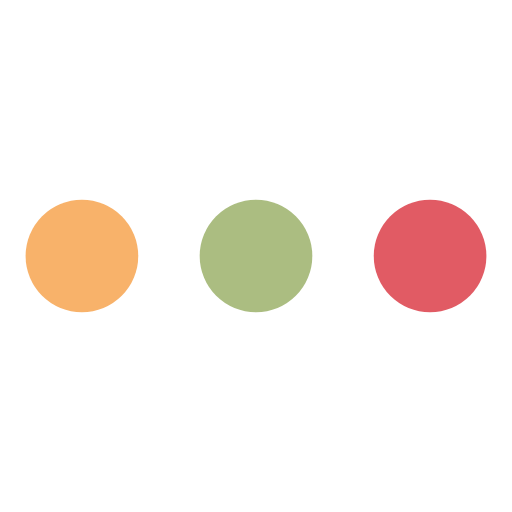
t = 0.00 s
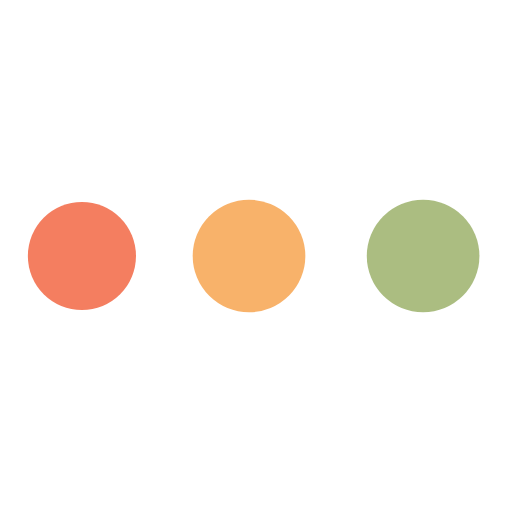
t = 0.38 s
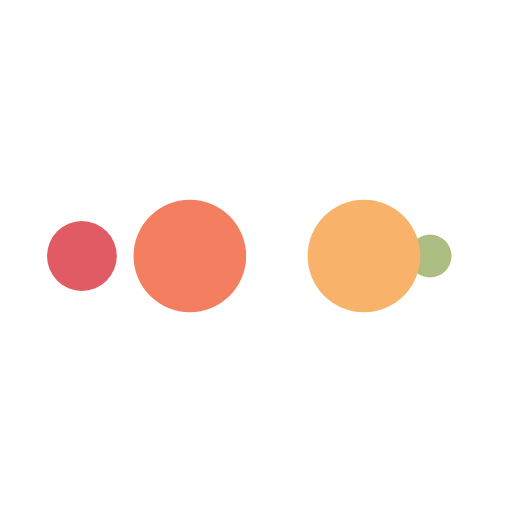
t = 0.63 s
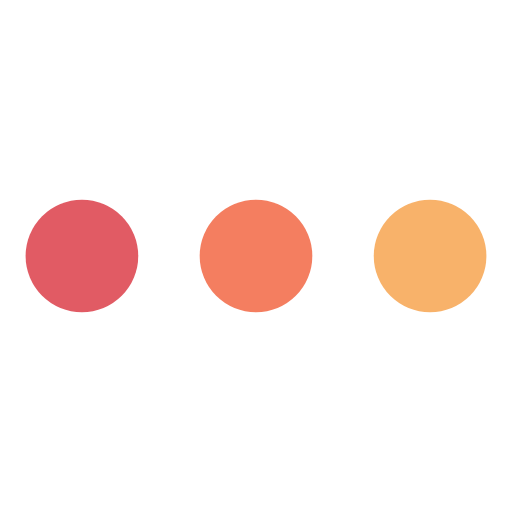
t = 1.00 s
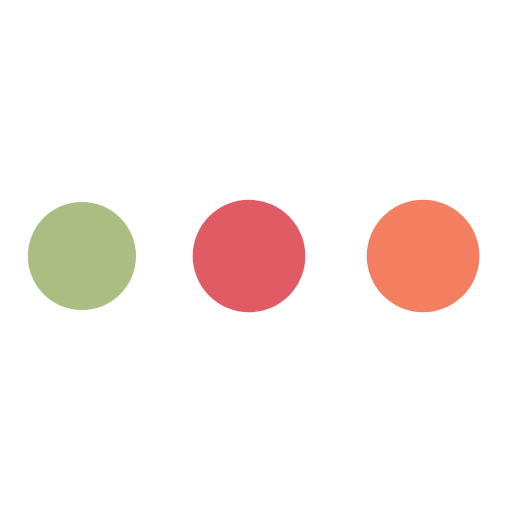
t = 1.38 s
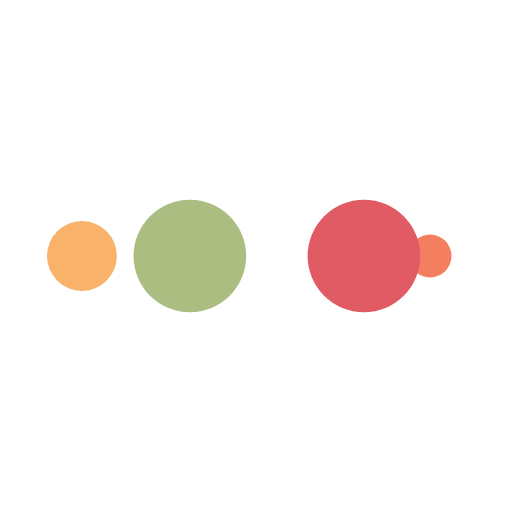
t = 1.63 s

The animated SVG that drew these frames (rendered in a browser with its animation timeline set to each time). Animation: 10 SMIL elements (animate=10); one cycle of 2.00 s, repeats indefinitely.

<?xml version="1.0" encoding="utf-8"?>
<svg xmlns="http://www.w3.org/2000/svg" xmlns:xlink="http://www.w3.org/1999/xlink" style="margin: auto; background: rgb(255, 255, 255); display: block; shape-rendering: auto;" width="203px" height="203px" viewBox="0 0 100 100" preserveAspectRatio="xMidYMid">
<circle cx="84" cy="50" r="10" fill="#e15b64">
    <animate attributeName="r" repeatCount="indefinite" dur="0.5s" calcMode="spline" keyTimes="0;1" values="11;0" keySplines="0 0.5 0.5 1" begin="0s"></animate>
    <animate attributeName="fill" repeatCount="indefinite" dur="2s" calcMode="discrete" keyTimes="0;0.25;0.5;0.75;1" values="#e15b64;#abbd81;#f8b26a;#f47e60;#e15b64" begin="0s"></animate>
</circle><circle cx="16" cy="50" r="10" fill="#e15b64">
  <animate attributeName="r" repeatCount="indefinite" dur="2s" calcMode="spline" keyTimes="0;0.25;0.5;0.75;1" values="0;0;11;11;11" keySplines="0 0.5 0.5 1;0 0.5 0.5 1;0 0.5 0.5 1;0 0.5 0.5 1" begin="0s"></animate>
  <animate attributeName="cx" repeatCount="indefinite" dur="2s" calcMode="spline" keyTimes="0;0.25;0.5;0.75;1" values="16;16;16;50;84" keySplines="0 0.5 0.5 1;0 0.5 0.5 1;0 0.5 0.5 1;0 0.5 0.5 1" begin="0s"></animate>
</circle><circle cx="50" cy="50" r="10" fill="#f47e60">
  <animate attributeName="r" repeatCount="indefinite" dur="2s" calcMode="spline" keyTimes="0;0.25;0.5;0.75;1" values="0;0;11;11;11" keySplines="0 0.5 0.5 1;0 0.5 0.5 1;0 0.5 0.5 1;0 0.5 0.5 1" begin="-0.5s"></animate>
  <animate attributeName="cx" repeatCount="indefinite" dur="2s" calcMode="spline" keyTimes="0;0.25;0.5;0.75;1" values="16;16;16;50;84" keySplines="0 0.5 0.5 1;0 0.5 0.5 1;0 0.5 0.5 1;0 0.5 0.5 1" begin="-0.5s"></animate>
</circle><circle cx="84" cy="50" r="10" fill="#f8b26a">
  <animate attributeName="r" repeatCount="indefinite" dur="2s" calcMode="spline" keyTimes="0;0.25;0.5;0.75;1" values="0;0;11;11;11" keySplines="0 0.5 0.5 1;0 0.5 0.5 1;0 0.5 0.5 1;0 0.5 0.5 1" begin="-1s"></animate>
  <animate attributeName="cx" repeatCount="indefinite" dur="2s" calcMode="spline" keyTimes="0;0.25;0.5;0.75;1" values="16;16;16;50;84" keySplines="0 0.5 0.5 1;0 0.5 0.5 1;0 0.5 0.5 1;0 0.5 0.5 1" begin="-1s"></animate>
</circle><circle cx="16" cy="50" r="10" fill="#abbd81">
  <animate attributeName="r" repeatCount="indefinite" dur="2s" calcMode="spline" keyTimes="0;0.25;0.5;0.75;1" values="0;0;11;11;11" keySplines="0 0.5 0.5 1;0 0.5 0.5 1;0 0.5 0.5 1;0 0.5 0.5 1" begin="-1.5s"></animate>
  <animate attributeName="cx" repeatCount="indefinite" dur="2s" calcMode="spline" keyTimes="0;0.25;0.5;0.75;1" values="16;16;16;50;84" keySplines="0 0.5 0.5 1;0 0.5 0.5 1;0 0.5 0.5 1;0 0.5 0.5 1" begin="-1.5s"></animate>
</circle>
<!-- [ldio] generated by https://loading.io/ --></svg>